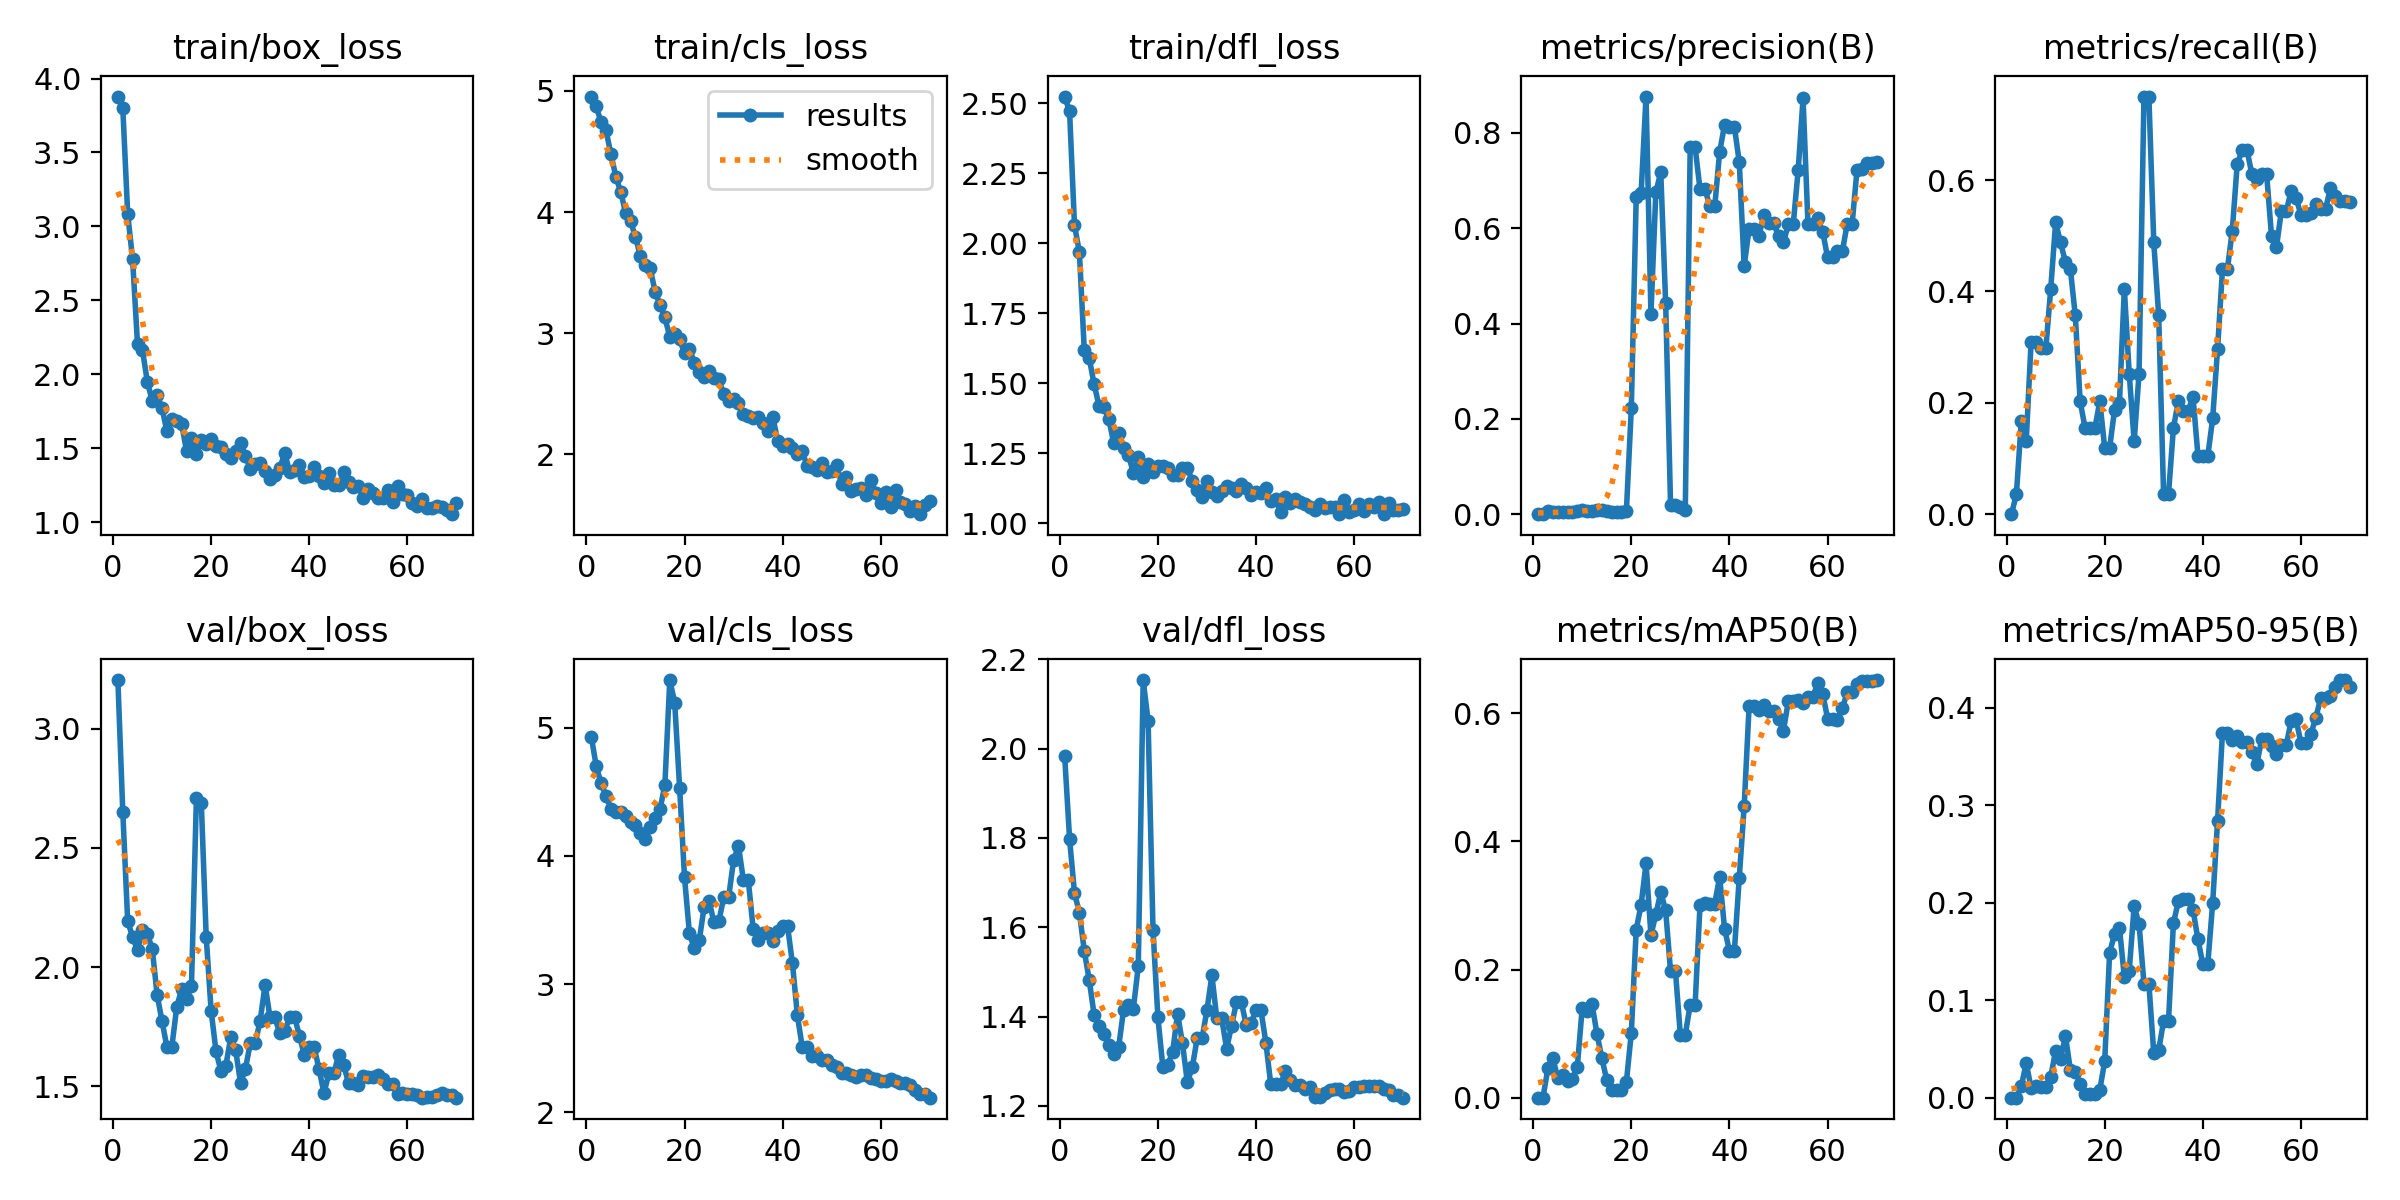

Source data for this figure (header and first rows):
epoch, time, train/box_loss, train/cls_loss, train/dfl_loss, metrics/precision(B), metrics/recall(B), metrics/mAP50(B), metrics/mAP50-95(B), val/box_loss, val/cls_loss, val/dfl_loss, lr/pg0, lr/pg1, lr/pg2
1, 19.51, 3.878, 4.954, 2.524, 0, 0, 0, 0, 3.205, 4.931, 1.983, 1.818e-05, 1.818e-05, 1.818e-05
2, 38.05, 3.803, 4.872, 2.471, 0.00041, 0.03571, 0.00027, 3e-05, 2.653, 4.704, 1.798, 4.48072e-05, 4.48072e-05, 4.48072e-05
3, 56.28, 3.084, 4.743, 2.065, 0.00599, 0.1667, 0.04557, 0.01154, 2.192, 4.566, 1.677, 7.06631e-05, 7.06631e-05, 7.06631e-05
4, 73.1, 2.778, 4.674, 1.967, 0.00458, 0.131, 0.06227, 0.03548, 2.128, 4.471, 1.633, 9.57476e-05, 9.57476e-05, 9.57476e-05
5, 93.43, 2.204, 4.479, 1.617, 0.00395, 0.3095, 0.03099, 0.00995, 2.07, 4.369, 1.547, 0.0001201, 0.0001201, 0.0001201
6, 112.5, 2.166, 4.294, 1.59, 0.00374, 0.3095, 0.03519, 0.01235, 2.157, 4.344, 1.482, 0.0001436, 0.0001436, 0.0001436
7, 131.2, 1.95, 4.168, 1.496, 0.00374, 0.2976, 0.02649, 0.01064, 2.139, 4.347, 1.404, 0.0001664, 0.0001664, 0.0001664
8, 149.7, 1.82, 3.992, 1.42, 0.00377, 0.2976, 0.029, 0.01113, 2.078, 4.31, 1.378, 0.0001884, 0.0001884, 0.0001884
9, 168.4, 1.86, 3.926, 1.416, 0.00652, 0.4048, 0.04857, 0.02149, 1.883, 4.262, 1.362, 0.0002096, 0.0002096, 0.0002096
10, 187.1, 1.77, 3.795, 1.371, 0.00845, 0.5238, 0.1403, 0.04816, 1.774, 4.244, 1.336, 0.0002301, 0.0002301, 0.0002301
11, 205.3, 1.614, 3.639, 1.286, 0.00764, 0.4881, 0.1355, 0.03998, 1.664, 4.181, 1.317, 0.0002497, 0.0002497, 0.0002497
12, 224.8, 1.7, 3.565, 1.324, 0.0072, 0.4524, 0.1457, 0.06328, 1.666, 4.131, 1.331, 0.0002687, 0.0002687, 0.0002687
13, 244.6, 1.682, 3.539, 1.268, 0.00842, 0.4405, 0.09975, 0.02854, 1.833, 4.223, 1.415, 0.0002868, 0.0002868, 0.0002868
14, 263.4, 1.665, 3.344, 1.243, 0.00817, 0.3571, 0.06159, 0.0267, 1.908, 4.298, 1.426, 0.0003042, 0.0003042, 0.0003042
15, 282.9, 1.479, 3.234, 1.18, 0.00581, 0.2024, 0.02742, 0.0144, 1.866, 4.363, 1.418, 0.0003208, 0.0003208, 0.0003208
16, 299.1, 1.568, 3.131, 1.235, 0.00546, 0.1548, 0.01149, 0.00329, 1.922, 4.554, 1.513, 0.0003366, 0.0003366, 0.0003366
17, 319.5, 1.463, 2.97, 1.165, 0.00546, 0.1548, 0.01149, 0.00329, 2.708, 5.372, 2.154, 0.0003517, 0.0003517, 0.0003517
18, 338.6, 1.555, 2.993, 1.213, 0.00546, 0.1548, 0.01149, 0.00329, 2.689, 5.197, 2.062, 0.0003659, 0.0003659, 0.0003659
19, 357.4, 1.529, 2.953, 1.182, 0.00718, 0.2024, 0.02473, 0.0081, 2.127, 4.534, 1.594, 0.0003795, 0.0003795, 0.0003795
20, 376.9, 1.559, 2.833, 1.203, 0.2221, 0.1191, 0.1012, 0.03736, 1.818, 3.836, 1.398, 0.0003922, 0.0003922, 0.0003922
21, 395.8, 1.513, 2.873, 1.206, 0.665, 0.1191, 0.2624, 0.1486, 1.647, 3.396, 1.287, 0.0004042, 0.0004042, 0.0004042
22, 415, 1.51, 2.757, 1.198, 0.6739, 0.1869, 0.3013, 0.1678, 1.564, 3.279, 1.292, 0.0004154, 0.0004154, 0.0004154
23, 433.4, 1.459, 2.679, 1.174, 0.8764, 0.1999, 0.3656, 0.1744, 1.586, 3.341, 1.32, 0.0004258, 0.0004258, 0.0004258
24, 452.5, 1.437, 2.639, 1.171, 0.4198, 0.4048, 0.2539, 0.1236, 1.706, 3.602, 1.406, 0.0004355, 0.0004355, 0.0004355
25, 471, 1.479, 2.69, 1.197, 0.6754, 0.2516, 0.2862, 0.1305, 1.651, 3.651, 1.34, 0.0004443, 0.0004443, 0.0004443
26, 487.5, 1.537, 2.631, 1.199, 0.7176, 0.131, 0.3208, 0.1965, 1.514, 3.482, 1.253, 0.0004525, 0.0004525, 0.0004525
27, 501.8, 1.444, 2.62, 1.151, 0.4428, 0.2525, 0.2923, 0.178, 1.574, 3.49, 1.286, 0.0004598, 0.0004598, 0.0004598
28, 516.5, 1.362, 2.498, 1.118, 0.01839, 0.75, 0.1971, 0.117, 1.682, 3.679, 1.351, 0.0004664, 0.0004664, 0.0004664
29, 531.1, 1.394, 2.441, 1.095, 0.01839, 0.75, 0.1971, 0.117, 1.682, 3.679, 1.351, 0.0004722, 0.0004722, 0.0004722
30, 545.3, 1.399, 2.459, 1.151, 0.01498, 0.4881, 0.09715, 0.04557, 1.776, 3.969, 1.415, 0.0004772, 0.0004772, 0.0004772
31, 559.6, 1.347, 2.422, 1.111, 0.00967, 0.3571, 0.09842, 0.04869, 1.926, 4.079, 1.492, 0.0004815, 0.0004815, 0.0004815
32, 574.7, 1.292, 2.337, 1.096, 0.7699, 0.03571, 0.1452, 0.07861, 1.789, 3.81, 1.396, 0.0004849, 0.0004849, 0.0004849
33, 589.9, 1.315, 2.314, 1.115, 0.7699, 0.03571, 0.1452, 0.07861, 1.789, 3.81, 1.396, 0.0004877, 0.0004877, 0.0004877
34, 604, 1.366, 2.3, 1.133, 0.682, 0.1548, 0.3005, 0.1789, 1.722, 3.428, 1.328, 0.0004848, 0.0004848, 0.0004848
35, 618.7, 1.465, 2.306, 1.125, 0.6833, 0.2031, 0.3037, 0.2013, 1.73, 3.348, 1.379, 0.0004719, 0.0004719, 0.0004719
36, 635.4, 1.341, 2.26, 1.115, 0.6458, 0.1858, 0.3029, 0.2036, 1.791, 3.402, 1.432, 0.000459, 0.000459, 0.000459
37, 653.9, 1.349, 2.197, 1.141, 0.6458, 0.1858, 0.3029, 0.2036, 1.791, 3.402, 1.432, 0.0004462, 0.0004462, 0.0004462
38, 672.4, 1.385, 2.311, 1.126, 0.7598, 0.21, 0.3446, 0.1926, 1.711, 3.334, 1.381, 0.0004333, 0.0004333, 0.0004333
39, 692.2, 1.307, 2.108, 1.1, 0.8171, 0.1053, 0.2641, 0.1624, 1.632, 3.413, 1.386, 0.0004205, 0.0004205, 0.0004205
40, 711.9, 1.313, 2.073, 1.111, 0.8132, 0.1041, 0.2288, 0.1368, 1.664, 3.452, 1.414, 0.0004076, 0.0004076, 0.0004076
41, 730.7, 1.374, 2.086, 1.109, 0.8132, 0.1041, 0.2288, 0.1368, 1.664, 3.452, 1.414, 0.0003948, 0.0003948, 0.0003948
42, 749.2, 1.312, 2.057, 1.125, 0.7389, 0.1718, 0.3437, 0.1995, 1.572, 3.161, 1.342, 0.0003819, 0.0003819, 0.0003819
43, 767.8, 1.266, 2.004, 1.079, 0.52, 0.2969, 0.455, 0.2843, 1.471, 2.757, 1.248, 0.0003691, 0.0003691, 0.0003691
44, 786.8, 1.332, 2.027, 1.085, 0.5994, 0.4401, 0.6108, 0.3746, 1.554, 2.507, 1.248, 0.0003562, 0.0003562, 0.0003562
45, 805.4, 1.254, 1.901, 1.04, 0.5994, 0.4401, 0.6108, 0.3746, 1.554, 2.507, 1.248, 0.0003433, 0.0003433, 0.0003433
46, 823.9, 1.248, 1.893, 1.095, 0.5839, 0.5094, 0.6047, 0.3668, 1.631, 2.44, 1.279, 0.0003305, 0.0003305, 0.0003305
47, 842.8, 1.336, 1.872, 1.074, 0.6277, 0.6283, 0.6138, 0.3711, 1.591, 2.438, 1.257, 0.0003176, 0.0003176, 0.0003176
48, 862.1, 1.268, 1.933, 1.086, 0.6113, 0.6535, 0.6043, 0.3648, 1.513, 2.409, 1.248, 0.0003048, 0.0003048, 0.0003048
49, 880.5, 1.239, 1.856, 1.075, 0.6113, 0.6535, 0.6043, 0.3648, 1.513, 2.409, 1.248, 0.0002919, 0.0002919, 0.0002919
50, 898.9, 1.246, 1.864, 1.068, 0.5836, 0.6103, 0.5905, 0.3543, 1.504, 2.366, 1.237, 0.0002791, 0.0002791, 0.0002791
51, 917.6, 1.165, 1.914, 1.059, 0.5702, 0.6028, 0.573, 0.3424, 1.543, 2.35, 1.242, 0.0002662, 0.0002662, 0.0002662
52, 936.2, 1.222, 1.757, 1.046, 0.6084, 0.61, 0.6192, 0.3677, 1.539, 2.308, 1.22, 0.0002534, 0.0002534, 0.0002534
53, 954.3, 1.198, 1.816, 1.068, 0.6084, 0.61, 0.6192, 0.3677, 1.539, 2.308, 1.22, 0.0002405, 0.0002405, 0.0002405
54, 972.8, 1.161, 1.697, 1.054, 0.7214, 0.4988, 0.6208, 0.3611, 1.546, 2.292, 1.228, 0.0002276, 0.0002276, 0.0002276
55, 991.6, 1.165, 1.715, 1.057, 0.8725, 0.4794, 0.6168, 0.3525, 1.532, 2.277, 1.235, 0.0002148, 0.0002148, 0.0002148
56, 1010, 1.216, 1.727, 1.059, 0.6083, 0.5447, 0.6251, 0.3616, 1.508, 2.289, 1.238, 0.0002019, 0.0002019, 0.0002019
57, 1028, 1.137, 1.663, 1.032, 0.6083, 0.5447, 0.6251, 0.3616, 1.508, 2.289, 1.238, 0.0001891, 0.0001891, 0.0001891
58, 1048, 1.246, 1.789, 1.082, 0.6208, 0.5802, 0.6481, 0.3869, 1.469, 2.267, 1.232, 0.0001762, 0.0001762, 0.0001762
59, 1062, 1.19, 1.682, 1.041, 0.593, 0.5684, 0.6308, 0.388, 1.471, 2.256, 1.234, 0.0001634, 0.0001634, 0.0001634
60, 1077, 1.184, 1.599, 1.049, 0.5389, 0.5365, 0.592, 0.3635, 1.468, 2.247, 1.242, 0.0001505, 0.0001505, 0.0001505
... 10 more rows
